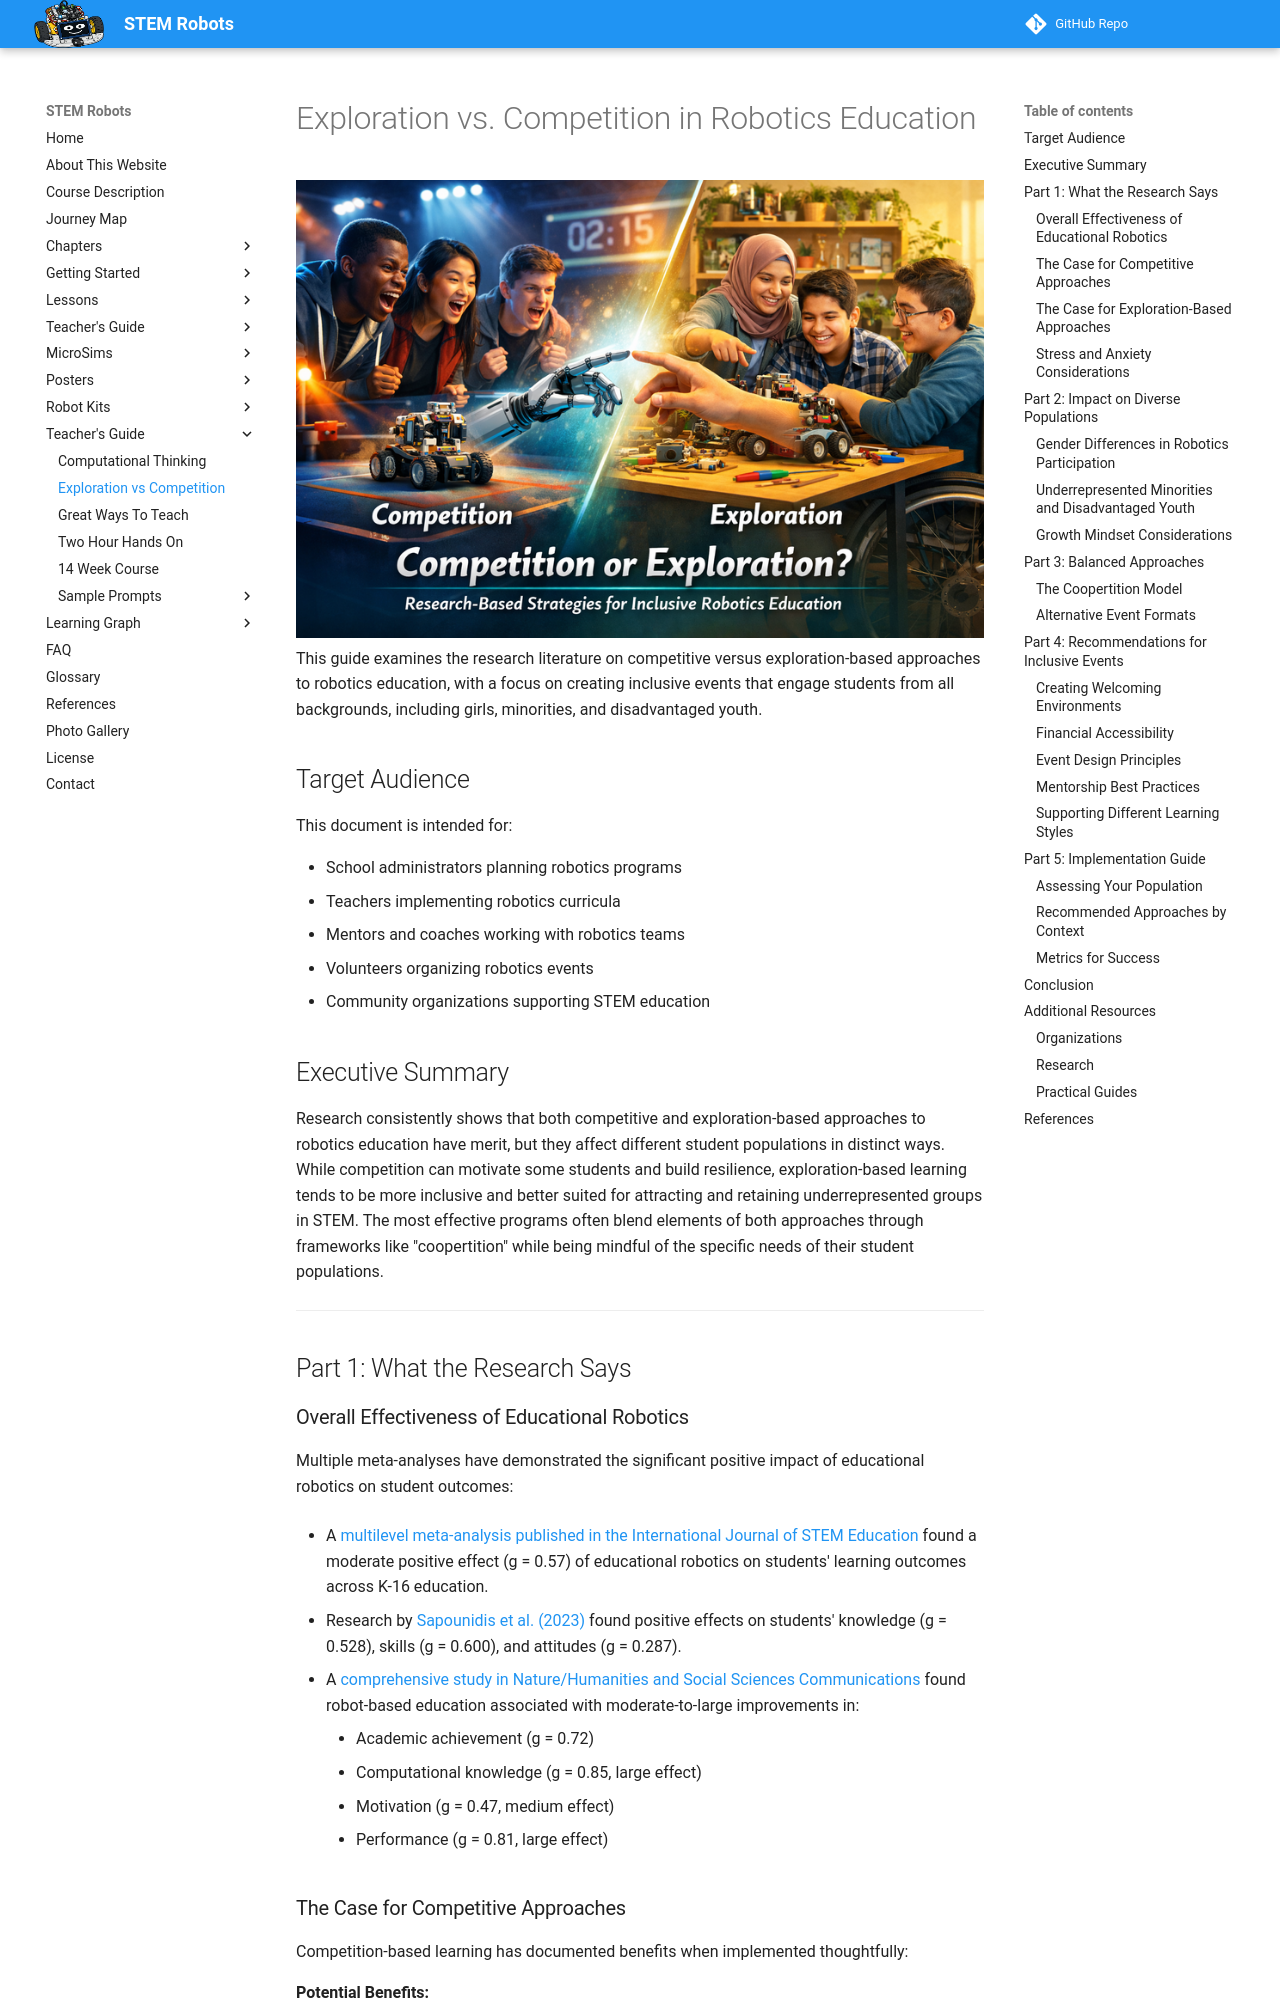

repository: dmccreary/stem-robots · page: teachers-guide/exploration-vs-competition/index.html · generator: mkdocs

---
title: Exploration vs. Competition in Robotics Education
description: Research-based analysis of competitive versus exploration-based approaches to robotics education, with evidence-based strategies for creating inclusive events that engage girls, minorities, and disadvantaged youth.
authors:
  - Dan McCreary
date: 2025-01-05
tags:
  - robotics education
  - STEM competition
  - maker education
  - inclusive STEM
  - diversity in robotics
  - growth mindset
  - coopertition
og:title: "Competition or Exploration? Research-Based Strategies for Inclusive Robotics Education"
og:description: Should your robotics program emphasize competition or exploration? Research shows these choices significantly impact participation by girls, minorities, and disadvantaged youth. Learn what works.
image: instructors-guide/exploration-vs-competition-social.png
og:image: instructors-guide/exploration-vs-competition-social.png
---

# Exploration vs. Competition in Robotics Education
![Exploration vs. Competition in Robotics](./exploration-vs-competition.png)
This guide examines the research literature on competitive versus exploration-based approaches to robotics education, with a focus on creating inclusive events that engage students from all backgrounds, including girls, minorities, and disadvantaged youth.

## Target Audience

This document is intended for:

- School administrators planning robotics programs
- Teachers implementing robotics curricula
- Mentors and coaches working with robotics teams
- Volunteers organizing robotics events
- Community organizations supporting STEM education

## Executive Summary

Research consistently shows that both competitive and exploration-based approaches to robotics education have merit, but they affect different student populations in distinct ways. While competition can motivate some students and build resilience, exploration-based learning tends to be more inclusive and better suited for attracting and retaining underrepresented groups in STEM. The most effective programs often blend elements of both approaches through frameworks like "coopertition" while being mindful of the specific needs of their student populations.

---

## Part 1: What the Research Says

### Overall Effectiveness of Educational Robotics

Multiple meta-analyses have demonstrated the significant positive impact of educational robotics on student outcomes:

- A [multilevel meta-analysis published in the International Journal of STEM Education](https://stemeducationjournal.springeropen.com/articles/10.1186/s40594-024-00469-4) found a moderate positive effect (g = 0.57) of educational robotics on students' learning outcomes across K-16 education.

- Research by [Sapounidis et al. (2023)](https://stemeducationjournal.springeropen.com/articles/10.1186/s40594-023-00400-3) found positive effects on students' knowledge (g = 0.528), skills (g = 0.600), and attitudes (g = 0.287).

- A [comprehensive study in Nature/Humanities and Social Sciences Communications](https://www.nature.com/articles/s41599-025-05546-9) found robot-based education associated with moderate-to-large improvements in:
    - Academic achievement (g = 0.72)
    - Computational knowledge (g = 0.85, large effect)
    - Motivation (g = 0.47, medium effect)
    - Performance (g = 0.81, large effect)
